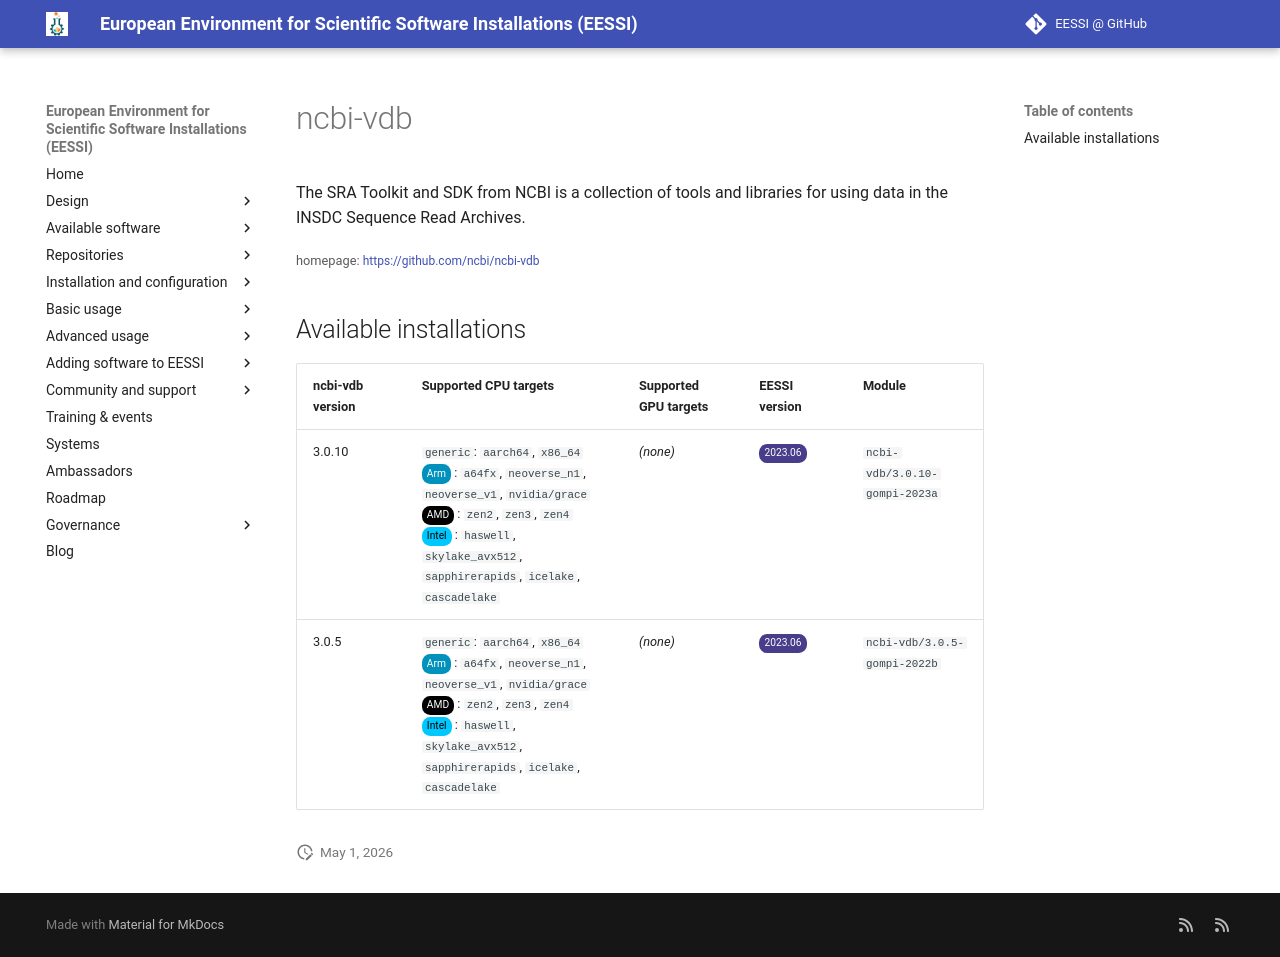

repository: EESSI/docs · page: available_software/detail/ncbi-vdb/index.html · generator: mkdocs

---
json_ld:
  '@context': https://schema.org
  '@type': SoftwareApplication
  applicationCategory: DeveloperApplication
  description: "The SRA Toolkit and SDK from NCBI is a collection of tools and libraries\
    \ for\n using data in the INSDC Sequence Read Archives."
  license: Not confirmed
  name: ncbi-vdb
  offers:
    '@type': Offer
    price: 0
  operatingSystem: LINUX
  review:
    '@type': Review
    author:
      '@type': Organization
      name: EESSI
    reviewBody: Application has been successfully made available on all architectures
      supported by EESSI
    reviewRating:
      '@type': Rating
      ratingValue: 5
  softwareRequirements: See https://www.eessi.io/docs/ for how to make EESSI available
    on your system
  softwareVersion: '[''3.0.10'', ''3.0.5'']'
  url: https://github.com/ncbi/ncbi-vdb
---
# ncbi-vdb


The SRA Toolkit and SDK from NCBI is a collection of tools and libraries for
 using data in the INSDC Sequence Read Archives.

<small>homepage: </small><span class="software-link">[https://github.com/ncbi/ncbi-vdb](https://github.com/ncbi/ncbi-vdb)</span>

## Available installations


|ncbi-vdb version|Supported CPU targets|Supported GPU targets|EESSI version|Module|
| --- | --- | --- | --- | --- |
|3.0.10|`generic`: `aarch64`, `x86_64`<br/><span class="software-cpu-arm">Arm</span>: `a64fx`, `neoverse_n1`, `neoverse_v1`, `nvidia/grace`<br/><span class="software-cpu-amd">AMD</span>: `zen2`, `zen3`, `zen4`<br/><span class="software-cpu-intel">Intel</span>: `haswell`, `skylake_avx512`, `sapphirerapids`, `icelake`, `cascadelake`<br/>|*(none)*|<span class="software-eessi-version-202306">2023.06</span>|`ncbi-vdb/3.0.10-gompi-2023a`|
|3.0.5|`generic`: `aarch64`, `x86_64`<br/><span class="software-cpu-arm">Arm</span>: `a64fx`, `neoverse_n1`, `neoverse_v1`, `nvidia/grace`<br/><span class="software-cpu-amd">AMD</span>: `zen2`, `zen3`, `zen4`<br/><span class="software-cpu-intel">Intel</span>: `haswell`, `skylake_avx512`, `sapphirerapids`, `icelake`, `cascadelake`<br/>|*(none)*|<span class="software-eessi-version-202306">2023.06</span>|`ncbi-vdb/3.0.5-gompi-2022b`|
